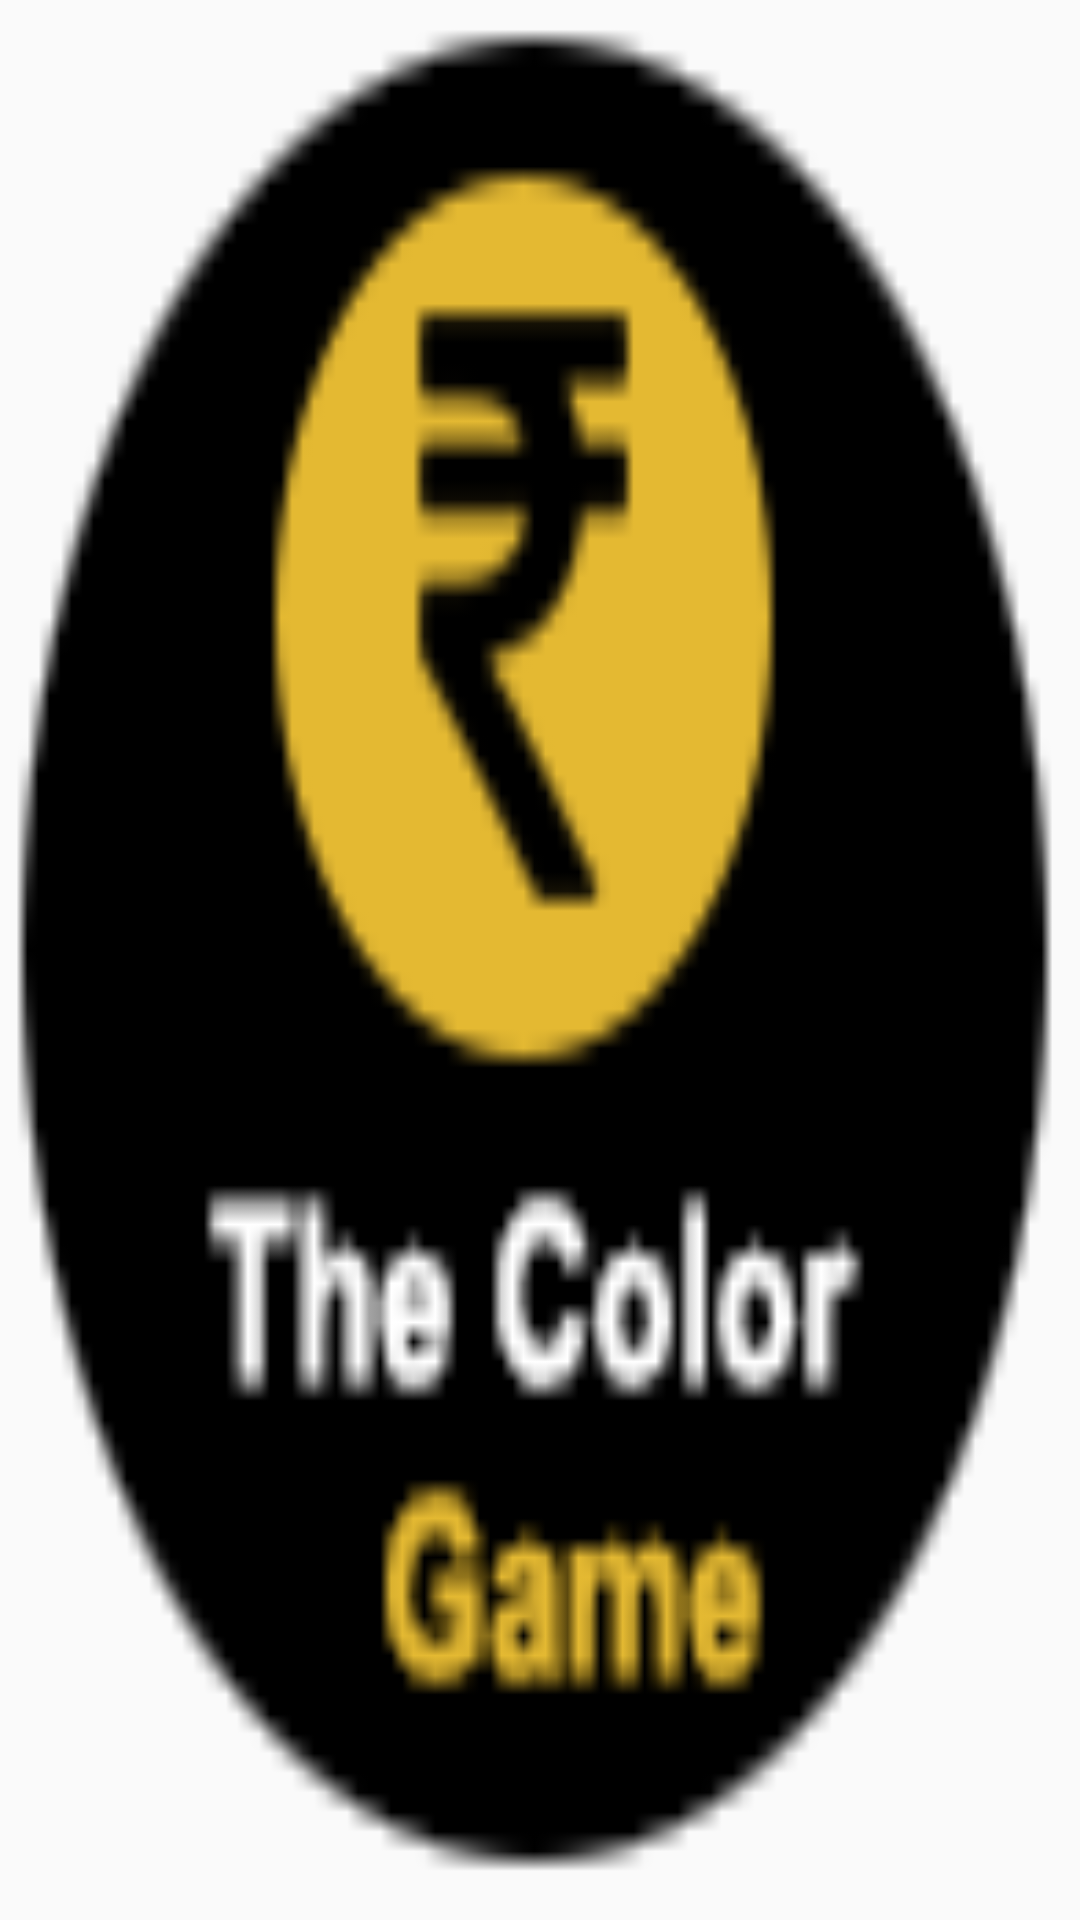

Layout XML and referenced resources for this Android screen:
<!-- AndroidManifest.xml: activity theme AppTheme.NoActionBar -->
<!-- res/layout/activity_splash.xml -->
<?xml version="1.0" encoding="utf-8"?>
<androidx.constraintlayout.widget.ConstraintLayout xmlns:android="http://schemas.android.com/apk/res/android"
    android:layout_width="100dp"
    android:layout_height="100dp"
    android:layout_gravity="center"
    android:background="@drawable/logo">

</androidx.constraintlayout.widget.ConstraintLayout>
<!-- resources referenced by this layout -->
<resources>
  <!-- drawable logo: png bitmap (drawable, 7187 bytes) -->
  <style name="AppTheme.NoActionBar">
          <item name="windowActionBar">false</item>
          <item name="windowNoTitle">true</item>
      </style>
</resources>
